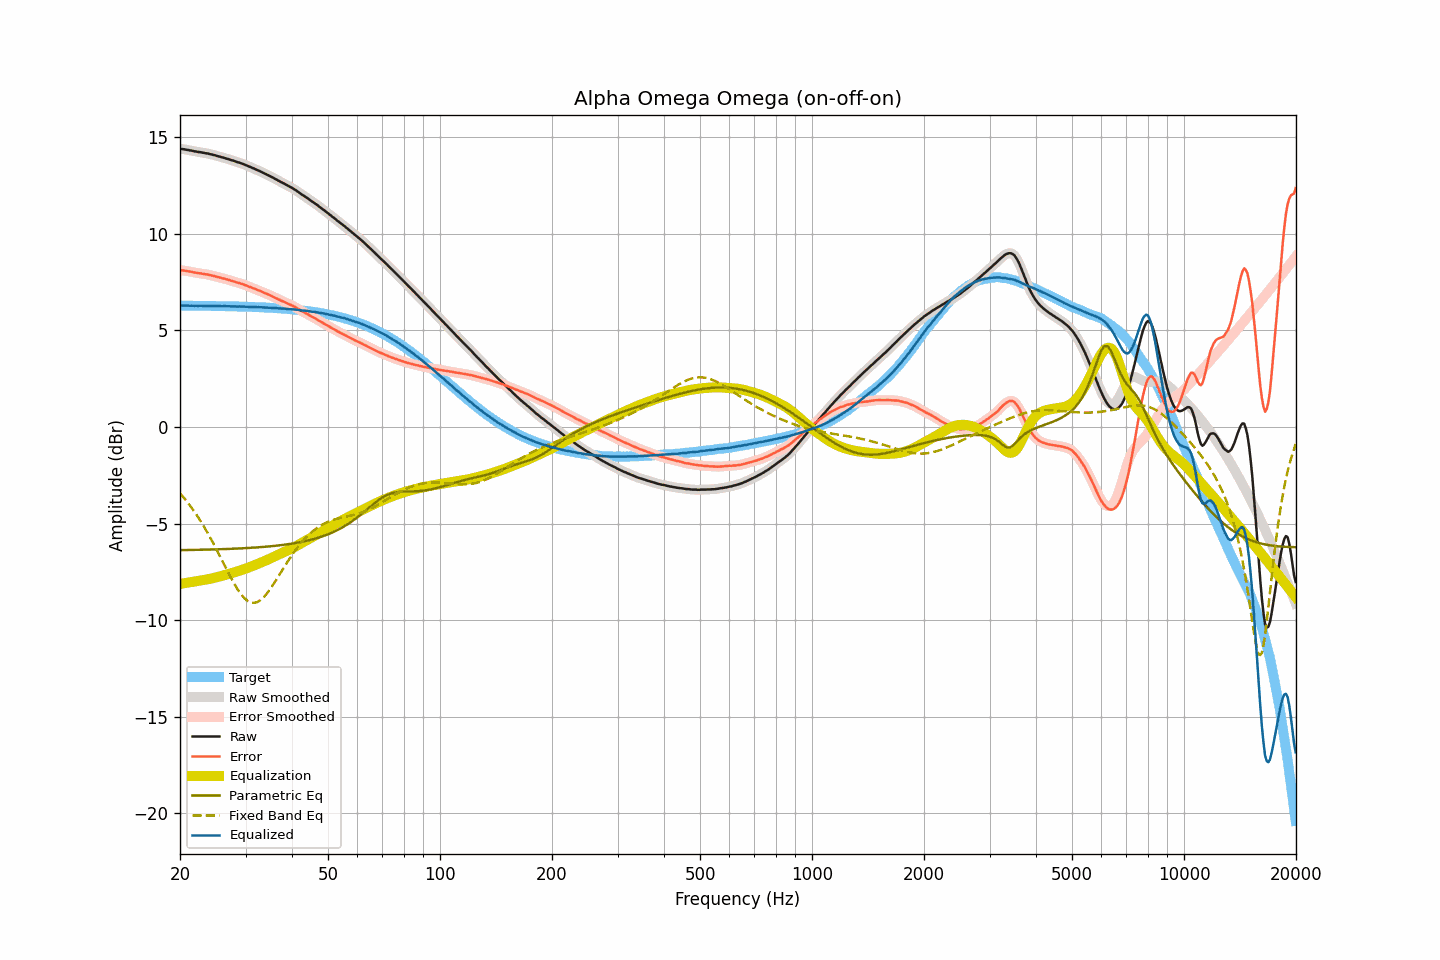

The table this chart was drawn from, first rows:
frequency, raw, smoothed, error, error_smoothed, equalization, parametric_eq, fixed_band_eq, equalized_raw, equalized_smoothed, target
20.00, 14.40, 14.40, 8.12, 8.12, -8.12, -6.38, -3.43, 6.27, 6.27, 6.28
20.20, 14.39, 14.39, 8.11, 8.11, -8.11, -6.37, -3.53, 6.28, 6.28, 6.28
20.40, 14.38, 14.38, 8.10, 8.10, -8.10, -6.37, -3.62, 6.28, 6.28, 6.28
20.61, 14.37, 14.36, 8.09, 8.09, -8.08, -6.37, -3.72, 6.28, 6.28, 6.28
20.81, 14.35, 14.35, 8.07, 8.07, -8.07, -6.37, -3.83, 6.28, 6.28, 6.28
21.02, 14.34, 14.33, 8.06, 8.06, -8.06, -6.37, -3.93, 6.28, 6.28, 6.28
21.23, 14.32, 14.32, 8.04, 8.04, -8.04, -6.37, -4.04, 6.27, 6.28, 6.28
21.44, 14.31, 14.30, 8.03, 8.03, -8.03, -6.37, -4.16, 6.28, 6.27, 6.27
21.66, 14.29, 14.29, 8.01, 8.01, -8.01, -6.36, -4.27, 6.27, 6.27, 6.27
21.87, 14.27, 14.27, 7.99, 8.00, -8.00, -6.36, -4.39, 6.27, 6.27, 6.27
22.09, 14.26, 14.25, 7.98, 7.98, -7.98, -6.36, -4.51, 6.27, 6.27, 6.27
22.31, 14.24, 14.24, 7.96, 7.97, -7.97, -6.36, -4.64, 6.27, 6.27, 6.27
22.54, 14.23, 14.23, 7.96, 7.96, -7.96, -6.36, -4.77, 6.27, 6.27, 6.27
22.76, 14.22, 14.21, 7.95, 7.94, -7.94, -6.36, -4.90, 6.27, 6.27, 6.27
22.99, 14.20, 14.20, 7.93, 7.93, -7.93, -6.35, -5.03, 6.27, 6.27, 6.27
23.22, 14.19, 14.18, 7.92, 7.92, -7.92, -6.35, -5.17, 6.27, 6.27, 6.27
23.45, 14.17, 14.17, 7.90, 7.90, -7.90, -6.35, -5.31, 6.26, 6.27, 6.27
23.69, 14.16, 14.15, 7.89, 7.89, -7.89, -6.35, -5.46, 6.27, 6.27, 6.27
23.92, 14.14, 14.14, 7.87, 7.87, -7.87, -6.35, -5.61, 6.26, 6.26, 6.26
24.16, 14.12, 14.12, 7.85, 7.85, -7.85, -6.34, -5.76, 6.26, 6.26, 6.26
24.40, 14.10, 14.10, 7.83, 7.84, -7.83, -6.34, -5.91, 6.26, 6.26, 6.26
24.65, 14.08, 14.08, 7.82, 7.82, -7.81, -6.34, -6.07, 6.26, 6.26, 6.26
24.89, 14.06, 14.05, 7.80, 7.79, -7.79, -6.34, -6.23, 6.26, 6.26, 6.26
25.14, 14.03, 14.03, 7.77, 7.77, -7.77, -6.33, -6.39, 6.25, 6.26, 6.26
25.39, 14.01, 14.01, 7.75, 7.75, -7.75, -6.33, -6.55, 6.25, 6.25, 6.26
25.65, 13.99, 13.98, 7.73, 7.73, -7.73, -6.33, -6.71, 6.26, 6.25, 6.25
25.91, 13.96, 13.96, 7.70, 7.71, -7.71, -6.33, -6.88, 6.25, 6.25, 6.25
26.16, 13.94, 13.94, 7.68, 7.68, -7.68, -6.32, -7.04, 6.25, 6.25, 6.25
26.43, 13.92, 13.91, 7.67, 7.66, -7.66, -6.32, -7.21, 6.25, 6.25, 6.25
26.69, 13.89, 13.89, 7.64, 7.64, -7.64, -6.32, -7.37, 6.25, 6.25, 6.25
26.96, 13.87, 13.86, 7.62, 7.62, -7.62, -6.31, -7.54, 6.25, 6.25, 6.25
27.23, 13.84, 13.84, 7.59, 7.59, -7.59, -6.31, -7.69, 6.25, 6.24, 6.24
27.50, 13.81, 13.81, 7.56, 7.57, -7.57, -6.31, -7.85, 6.24, 6.24, 6.24
27.77, 13.79, 13.78, 7.54, 7.54, -7.54, -6.30, -8.00, 6.24, 6.24, 6.24
28.05, 13.76, 13.75, 7.52, 7.52, -7.52, -6.30, -8.15, 6.24, 6.24, 6.24
28.33, 13.73, 13.73, 7.49, 7.49, -7.49, -6.30, -8.29, 6.23, 6.24, 6.24
28.62, 13.70, 13.70, 7.46, 7.46, -7.47, -6.29, -8.43, 6.23, 6.23, 6.23
28.90, 13.68, 13.67, 7.44, 7.44, -7.44, -6.29, -8.55, 6.24, 6.23, 6.23
29.19, 13.65, 13.65, 7.42, 7.42, -7.41, -6.28, -8.66, 6.23, 6.23, 6.23
29.48, 13.62, 13.62, 7.39, 7.39, -7.39, -6.28, -8.76, 6.23, 6.23, 6.23
29.78, 13.59, 13.58, 7.36, 7.36, -7.36, -6.27, -8.86, 6.23, 6.23, 6.23
30.08, 13.55, 13.55, 7.32, 7.33, -7.33, -6.27, -8.93, 6.22, 6.22, 6.22
30.38, 13.52, 13.51, 7.30, 7.29, -7.30, -6.27, -9.00, 6.22, 6.22, 6.22
30.68, 13.48, 13.48, 7.26, 7.26, -7.26, -6.26, -9.04, 6.21, 6.21, 6.22
30.99, 13.45, 13.44, 7.23, 7.23, -7.23, -6.26, -9.08, 6.22, 6.21, 6.21
31.30, 13.41, 13.41, 7.20, 7.20, -7.20, -6.25, -9.10, 6.21, 6.21, 6.21
31.61, 13.38, 13.37, 7.17, 7.17, -7.17, -6.24, -9.10, 6.21, 6.21, 6.21
31.93, 13.34, 13.34, 7.13, 7.13, -7.13, -6.24, -9.09, 6.20, 6.20, 6.20
32.24, 13.30, 13.30, 7.09, 7.10, -7.10, -6.23, -9.06, 6.20, 6.20, 6.20
32.57, 13.27, 13.26, 7.07, 7.06, -7.06, -6.23, -9.02, 6.20, 6.20, 6.20
32.89, 13.23, 13.23, 7.03, 7.03, -7.03, -6.22, -8.97, 6.20, 6.19, 6.19
33.22, 13.19, 13.19, 7.00, 7.00, -7.00, -6.21, -8.89, 6.19, 6.19, 6.19
33.55, 13.15, 13.15, 6.96, 6.96, -6.96, -6.21, -8.82, 6.18, 6.18, 6.19
33.89, 13.11, 13.11, 6.92, 6.92, -6.93, -6.20, -8.72, 6.18, 6.18, 6.18
34.23, 13.07, 13.07, 6.89, 6.89, -6.89, -6.19, -8.63, 6.18, 6.18, 6.18
34.57, 13.03, 13.03, 6.85, 6.85, -6.85, -6.19, -8.52, 6.17, 6.18, 6.17
34.92, 12.99, 12.99, 6.82, 6.82, -6.81, -6.18, -8.40, 6.17, 6.17, 6.17
35.27, 12.95, 12.94, 6.78, 6.78, -6.78, -6.17, -8.28, 6.17, 6.17, 6.16
35.62, 12.90, 12.90, 6.74, 6.74, -6.74, -6.16, -8.16, 6.16, 6.16, 6.16
35.97, 12.85, 12.85, 6.69, 6.69, -6.70, -6.15, -8.03, 6.15, 6.15, 6.15
... 635 more rows
